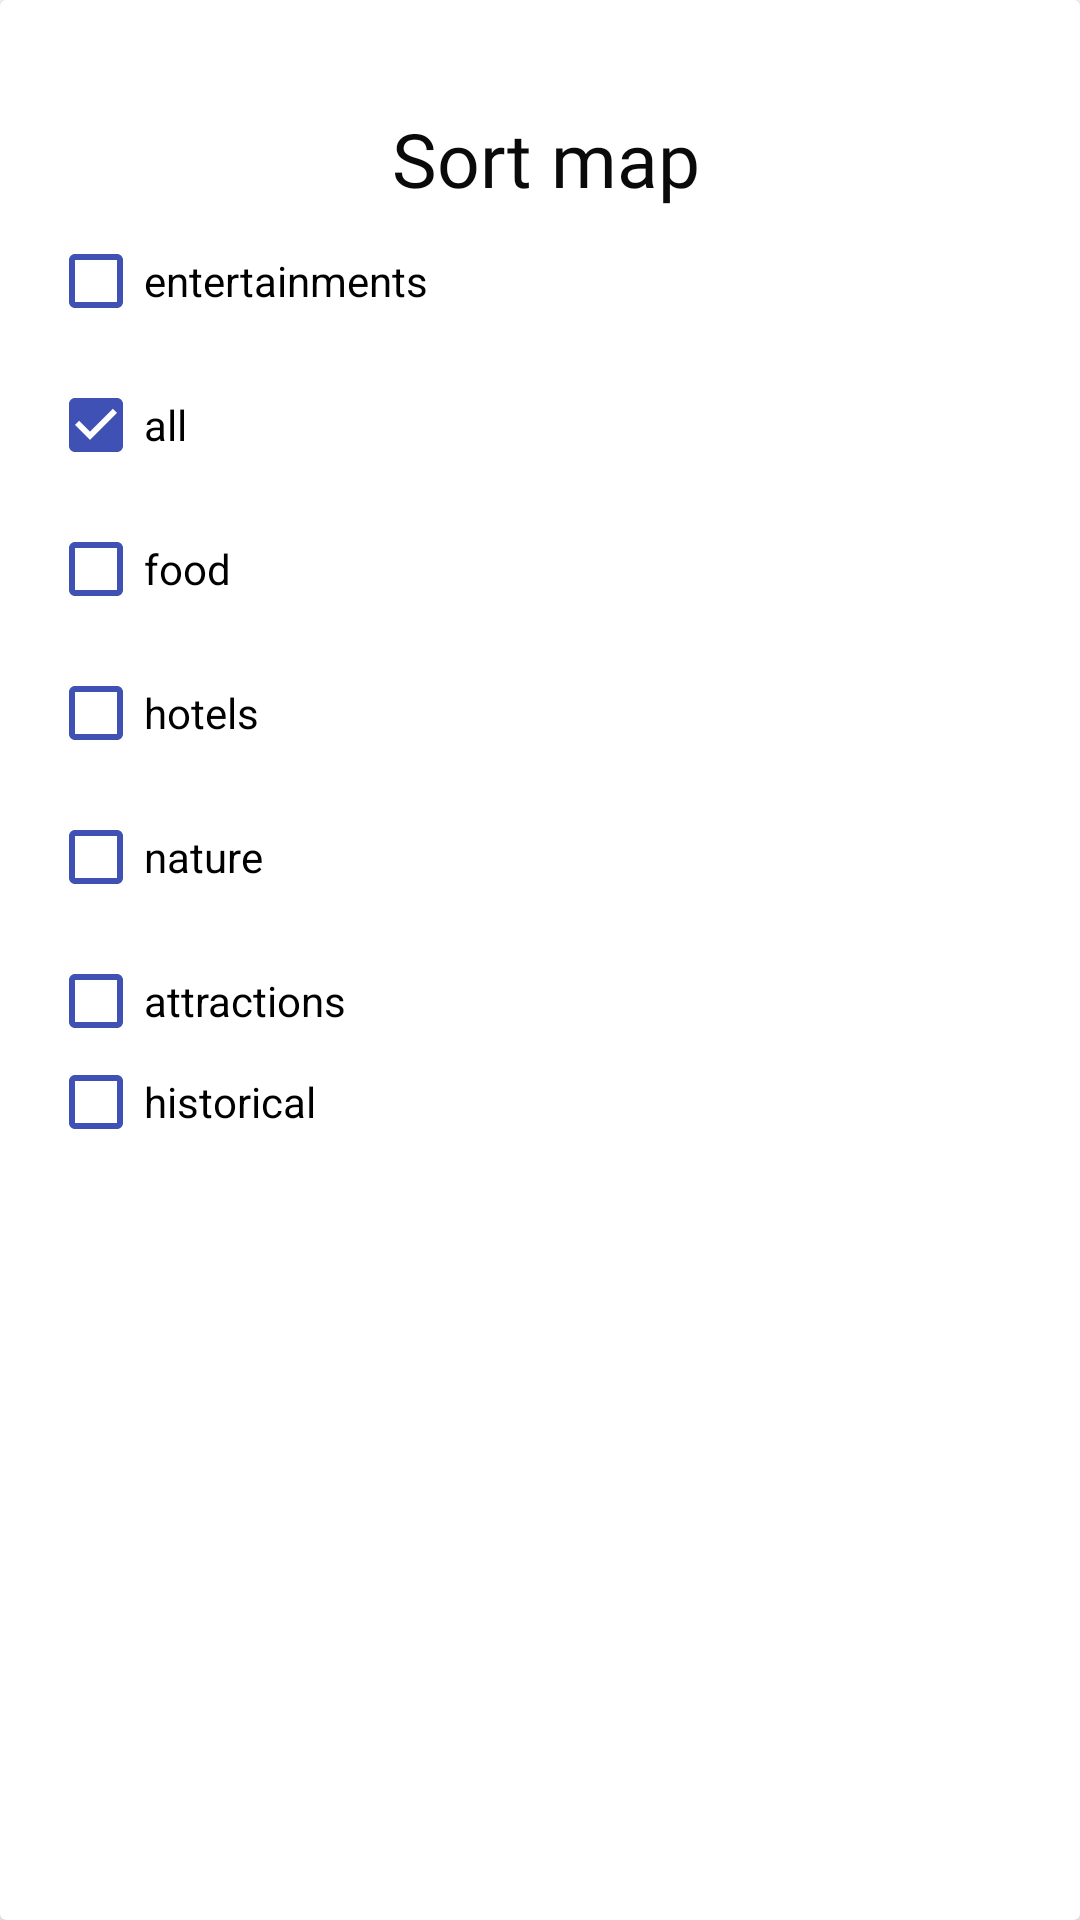

Here is an Android app screen rendered from its layout file. Give the layout XML and the strings, colors and styles it references.
<!-- AndroidManifest.xml: application theme Theme.AroundBelarus -->
<!-- res/layout/sort.xml -->
<?xml version="1.0" encoding="utf-8"?>
<androidx.cardview.widget.CardView xmlns:android="http://schemas.android.com/apk/res/android"
    android:layout_width="match_parent"
    android:layout_height="match_parent"
    android:id = "@+id/sortacivity">

    <LinearLayout
        android:layout_width="300dp"
        android:layout_height="357dp"
        android:layout_marginStart="16dp"
        android:layout_marginTop="20dp"
        android:orientation="vertical">

        <TextView
            android:id="@+id/textView5"
            android:layout_width="109dp"
            android:layout_height="wrap_content"
            android:layout_gravity="center"
            android:layout_marginStart="16dp"
            android:layout_marginTop="16dp"
            android:fontFamily="@font/abril_fatface"
            android:text="Sort map"
            android:textAlignment="center"
            android:textColor="#0B0A0A"
            android:textSize="25sp" />


            <CheckBox
                android:id="@+id/entertainmentssel"
                android:layout_width="wrap_content"
                android:layout_height="wrap_content"
                android:buttonTint="#3F51B5"

                android:text="entertainments" />

            <CheckBox
                android:id="@+id/showallmap"
                android:layout_width="wrap_content"
                android:layout_height="wrap_content"
                android:buttonTint="#3F51B5"
                android:checked="true"
                android:text="all" />


            <CheckBox
                android:id="@+id/foodsel"
                android:layout_width="wrap_content"
                android:layout_height="wrap_content"
                android:buttonTint="#3F51B5"

                android:text="food" />

            <CheckBox
                android:id="@+id/hotelssel"
                android:layout_width="wrap_content"
                android:layout_height="wrap_content"
                android:buttonTint="#3F51B5"

                android:text="hotels" />

            <CheckBox
                android:id="@+id/naturesel"
                android:layout_width="wrap_content"
                android:layout_height="wrap_content"
                android:buttonTint="#3F51B5"

                android:text="nature" />

            <CheckBox
                android:id="@+id/attractionssel"
                android:layout_width="wrap_content"
                android:layout_height="wrap_content"
                android:buttonTint="#3F51B5"

                android:text="attractions" />


            <CheckBox
                android:id="@+id/historicalsel"
                android:layout_width="104dp"
                android:layout_height="wrap_content"
                android:buttonTint="#3F51B5"

                android:text="historical" />

    </LinearLayout>

</androidx.cardview.widget.CardView>
<!-- resources referenced by this layout -->
<resources>
  <style name="Theme.AroundBelarus" parent="Theme.MaterialComponents.DayNight.NoActionBar">
          
          <item name="colorPrimary">@color/purple_500</item>
          <item name="colorPrimaryVariant">@color/purple_700</item>
          <item name="colorOnPrimary">@color/white</item>
          
          <item name="colorSecondary">@color/teal_200</item>
          <item name="colorSecondaryVariant">@color/teal_700</item>
          <item name="colorOnSecondary">@color/black</item>
          
          <item name="android:statusBarColor">?attr/colorPrimaryVariant</item>
          <item name="android:windowFullscreen">true</item>
          
      </style>
  <color name="purple_500">#FF6200EE</color>
  <color name="purple_700">#a4cddb</color>
  <color name="white">#FFFFFFFF</color>
  <color name="teal_200">#FF03DAC5</color>
  <color name="teal_700">#FF018786</color>
  <color name="black">#FF000000</color>
</resources>
